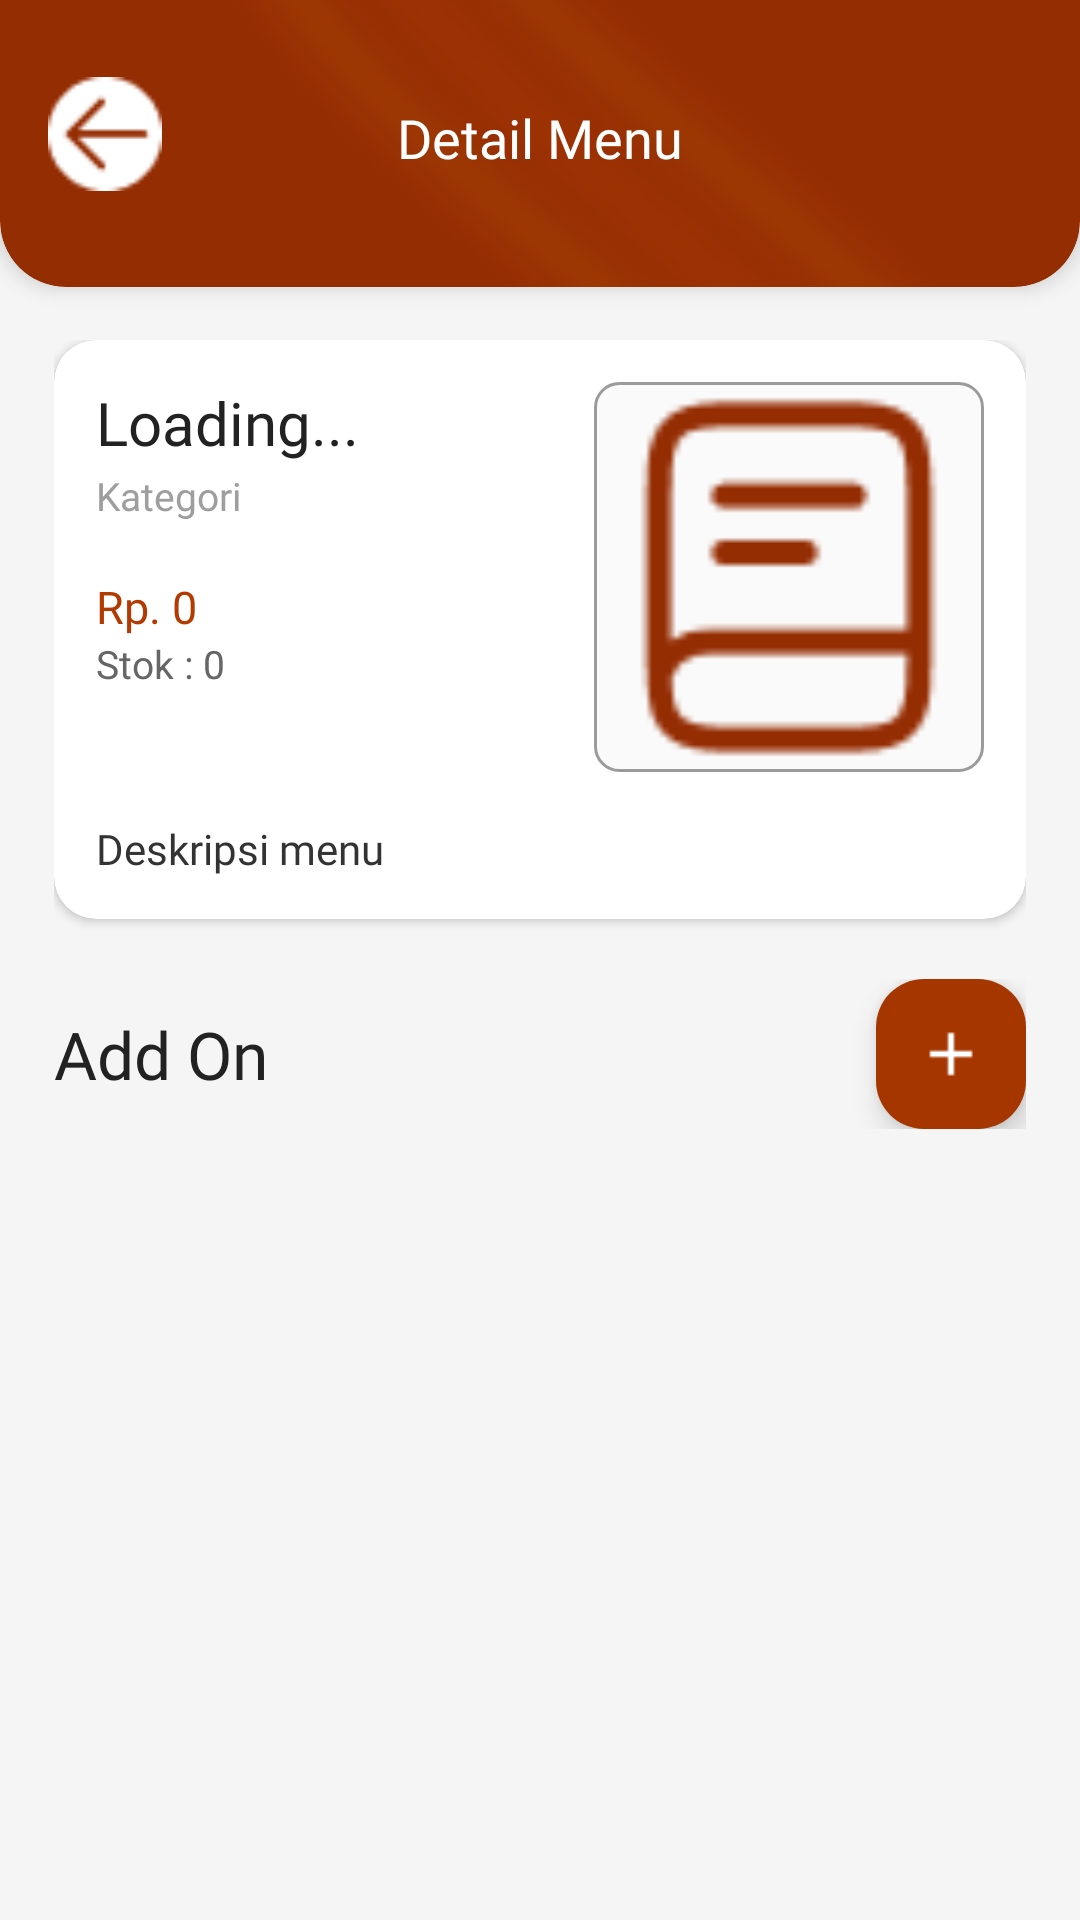

The Android layout XML behind this screen, and the referenced resources:
<!-- AndroidManifest.xml: application theme Theme.Warmindone -->
<!-- res/layout/activity_detailmenu.xml -->
<?xml version="1.0" encoding="utf-8"?>
<androidx.constraintlayout.widget.ConstraintLayout
    xmlns:android="http://schemas.android.com/apk/res/android"
    xmlns:app="http://schemas.android.com/apk/res-auto"
    xmlns:tools="http://schemas.android.com/tools"
    android:layout_width="match_parent"
    android:layout_height="match_parent"
    android:background="#F5F5F5">

    
    <androidx.cardview.widget.CardView
        android:id="@+id/headerCard"
        android:layout_width="0dp"
        android:layout_height="120dp"
        android:layout_marginTop="-25dp"
        app:cardBackgroundColor="#952D03"
        app:cardCornerRadius="22dp"
        app:cardElevation="4dp"
        app:layout_constraintTop_toTopOf="parent"
        app:layout_constraintStart_toStartOf="parent"
        app:layout_constraintEnd_toEndOf="parent">

        <FrameLayout
            android:layout_width="match_parent"
            android:layout_height="match_parent">

            <ImageView
                android:layout_width="match_parent"
                android:layout_height="match_parent"
                android:alpha="0.25"
                android:scaleType="centerCrop"
                android:src="@drawable/bgdashboardadmin" />

            
            <ImageView
                android:id="@+id/btnBack"
                android:layout_width="38dp"
                android:layout_height="38dp"
                android:layout_marginStart="16dp"
                android:layout_marginTop="50dp"
                android:src="@drawable/ic_back"/>

            
            <TextView
                android:layout_width="wrap_content"
                android:layout_height="wrap_content"
                android:layout_gravity="center_horizontal"
                android:layout_marginTop="58dp"
                android:text="Detail Menu"
                android:textSize="18sp"
                android:textColor="@android:color/white"
                android:fontFamily="@font/montserrat_semibold"/>
        </FrameLayout>

    </androidx.cardview.widget.CardView>

    
    <androidx.core.widget.NestedScrollView
        android:layout_width="0dp"
        android:layout_height="0dp"
        android:fillViewport="true"
        app:layout_constraintTop_toBottomOf="@id/headerCard"
        app:layout_constraintBottom_toBottomOf="parent"
        app:layout_constraintStart_toStartOf="parent"
        app:layout_constraintEnd_toEndOf="parent">

        <LinearLayout
            android:layout_width="match_parent"
            android:layout_height="wrap_content"
            android:orientation="vertical"
            android:padding="18dp">

            
            <androidx.cardview.widget.CardView
                android:layout_width="match_parent"
                android:layout_height="wrap_content"
                app:cardBackgroundColor="@android:color/white"
                app:cardCornerRadius="14dp"
                app:cardElevation="2dp">

                <LinearLayout
                    android:layout_width="match_parent"
                    android:layout_height="wrap_content"
                    android:orientation="vertical"
                    android:padding="14dp">

                    
                    <LinearLayout
                        android:layout_width="match_parent"
                        android:layout_height="wrap_content"
                        android:orientation="horizontal">

                        
                        <LinearLayout
                            android:layout_width="0dp"
                            android:layout_height="wrap_content"
                            android:layout_weight="1"
                            android:orientation="vertical">

                            <TextView
                                android:id="@+id/tvNamaMenu"
                                android:layout_width="wrap_content"
                                android:layout_height="wrap_content"
                                android:fontFamily="@font/montserrat_semibold"
                                android:text="Loading..."
                                android:textColor="#222222"
                                android:textSize="20sp" />

                            <TextView
                                android:id="@+id/tvKategori"
                                android:layout_width="wrap_content"
                                android:layout_height="wrap_content"
                                android:layout_marginTop="2dp"
                                android:fontFamily="@font/montserrat_medium"
                                android:text="Kategori"
                                android:textColor="#9E9E9E"
                                android:textSize="13sp" />

                            <TextView
                                android:id="@+id/tvHarga"
                                android:layout_width="wrap_content"
                                android:layout_height="wrap_content"
                                android:layout_marginTop="18dp"
                                android:fontFamily="@font/montserrat_semibold"
                                android:text="Rp. 0"
                                android:textColor="#B33A00"
                                android:textSize="15sp" />

                            <TextView
                                android:id="@+id/tvStok"
                                android:layout_width="wrap_content"
                                android:layout_height="wrap_content"
                                android:text="Stok : 0"
                                android:textColor="#666666"
                                android:textSize="13sp" />

                        </LinearLayout>

                        
                        <ImageView
                            android:id="@+id/imgMenu"
                            android:layout_width="130dp"
                            android:layout_height="130dp"
                            android:background="@drawable/card_white_menu"
                            android:scaleType="centerCrop"
                            android:src="@drawable/ic_menu" />

                    </LinearLayout>

                    
                    <TextView
                        android:id="@+id/tvDeskripsi"
                        android:layout_width="match_parent"
                        android:layout_height="wrap_content"
                        android:layout_marginTop="16dp"
                        android:fontFamily="@font/montserrat_medium"
                        android:lineSpacingExtra="2dp"
                        android:text="Deskripsi menu"
                        android:textColor="#333333"
                        android:textSize="14sp" />

                </LinearLayout>

            </androidx.cardview.widget.CardView>

            
            <LinearLayout
                android:layout_width="match_parent"
                android:layout_height="wrap_content"
                android:layout_marginTop="20dp"
                android:gravity="center_vertical"
                android:orientation="horizontal">

                
                <TextView
                    android:layout_width="0dp"
                    android:layout_height="wrap_content"
                    android:layout_weight="1"
                    android:fontFamily="@font/montserrat_semibold"
                    android:text="Add On"
                    android:textColor="#222222"
                    android:textSize="22sp" />

                
                <com.google.android.material.floatingactionbutton.FloatingActionButton
                    android:id="@+id/btnTambahAddon"
                    android:layout_width="50dp"
                    android:layout_height="50dp"
                    android:src="@drawable/ic_plus"
                    app:backgroundTint="#A63600"
                    app:fabCustomSize="50dp"
                    app:tint="@android:color/white"
                    tools:ignore="SpeakableTextPresentCheck" />

            </LinearLayout>

            
            <androidx.recyclerview.widget.RecyclerView
                android:id="@+id/recyclerAddon"
                android:layout_width="match_parent"
                android:layout_height="wrap_content"
                android:layout_marginTop="12dp"
                android:layout_marginBottom="30dp"
                android:nestedScrollingEnabled="false"
                tools:listitem="@layout/addon_widget" />

        </LinearLayout>

    </androidx.core.widget.NestedScrollView>

</androidx.constraintlayout.widget.ConstraintLayout>
<!-- res/layout/addon_widget.xml (included above) -->
<LinearLayout
    xmlns:android="http://schemas.android.com/apk/res/android"
    android:id="@+id/addonall"
    android:layout_width="match_parent"
    android:layout_height="95dp"
    android:layout_marginHorizontal="16dp"
    android:layout_marginTop="10dp"
    android:background="@drawable/card_white_menu"
    android:elevation="2dp"
    android:gravity="center_vertical"
    android:orientation="horizontal"
    android:paddingHorizontal="16dp">

    
    <ImageView
        android:id="@+id/imgAddon"
        android:layout_width="65dp"
        android:layout_height="65dp"
        android:padding="6dp"
        android:scaleType="centerCrop"
        android:src="@drawable/ic_menu" />

    
    <LinearLayout
        android:layout_width="0dp"
        android:layout_height="wrap_content"
        android:layout_marginStart="14dp"
        android:layout_weight="1"
        android:orientation="vertical">

        <TextView
            android:id="@+id/tvNamaAddon"
            android:layout_width="wrap_content"
            android:layout_height="wrap_content"
            android:fontFamily="@font/montserrat_semibold"
            android:text="Telur"
            android:textColor="#222222"
            android:textSize="20sp"
            android:textStyle="bold" />

        <TextView
            android:id="@+id/tvStokAddon"
            android:layout_width="wrap_content"
            android:layout_height="wrap_content"
            android:layout_marginTop="2dp"
            android:fontFamily="@font/montserrat_medium"
            android:text="Stok : 5"
            android:textColor="#9E9E9E"
            android:textSize="14sp" />
    </LinearLayout>

    
    <LinearLayout
        android:layout_width="wrap_content"
        android:layout_height="match_parent"
        android:gravity="center"
        android:orientation="horizontal">

        <ImageView
            android:id="@+id/btnEditAddon"
            android:layout_width="22dp"
            android:layout_height="22dp"
            android:layout_marginEnd="18dp"
            android:src="@drawable/ic_pen" />

        <ImageView
            android:id="@+id/btnDeleteAddon"
            android:layout_width="22dp"
            android:layout_height="22dp"
            android:src="@drawable/ic_trash" />
    </LinearLayout>

</LinearLayout>
<!-- resources referenced by this layout -->
<resources>
  <!-- drawable bgdashboardadmin: png bitmap (drawable, 45797 bytes) -->
  <!-- drawable card_white_menu (drawable) -->
  <?xml version="1.0" encoding="utf-8"?>
  <shape xmlns:android="http://schemas.android.com/apk/res/android">
      <corners android:radius="8dp"/>
      <solid android:color="#fafafa"/>
      <stroke
          android:width="1dp" android:color="#9b9b9b" />
  </shape>
  <!-- drawable ic_back: png bitmap (drawable, 525 bytes) -->
  <!-- drawable ic_menu: png bitmap (drawable, 1246 bytes) -->
  <!-- drawable ic_pen: png bitmap (drawable, 501 bytes) -->
  <!-- drawable ic_plus: png bitmap (drawable, 298 bytes) -->
  <!-- drawable ic_trash: png bitmap (drawable, 254 bytes) -->
  <style name="Theme.Warmindone" parent="Base.Theme.Warmindone" />
  <style name="Base.Theme.Warmindone" parent="Theme.Material3.DayNight.NoActionBar">
          
          
      </style>
</resources>
